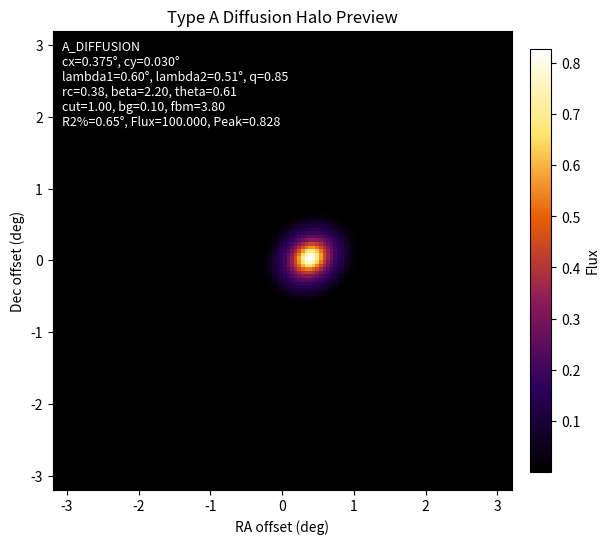

Write Python code to recreate this figure.
import argparse

import matplotlib.pyplot as plt
import numpy as np
from matplotlib.colors import LinearSegmentedColormap


SIM_RES = 128
FOV_DEG = 6.4
PIXEL_SCALE_DEG = FOV_DEG / SIM_RES
INFERNO = LinearSegmentedColormap.from_list(
    "diffusion_halo_inferno",
    ["#000000", "#2D005C", "#8B1A5B", "#E85D04", "#FFE66D", "#FFFFFF"],
)
DATASET_OUTPUT = "Type_A_DIFFUSION_1000_128_GT.npy"


def get_log_uniform_intensity(vmin, vmax, rng):
    return 10 ** rng.uniform(np.log10(vmin), np.log10(vmax))


def make_coordinate_grid(size=SIM_RES, fov=FOV_DEG):
    pixel_size = fov / size
    axis = np.linspace(-fov / 2, fov / 2, size, endpoint=False) + pixel_size / 2
    return np.meshgrid(axis.astype(np.float32), axis.astype(np.float32))


def get_gaussian_center(center_mu=0.0, center_sigma=0.4, max_offset=2.4, rng=None):
    if rng is None:
        rng = np.random.default_rng()

    while True:
        cx = rng.normal(center_mu, center_sigma)
        cy = rng.normal(center_mu, center_sigma)
        if abs(cx) < max_offset and abs(cy) < max_offset:
            return cx, cy


def make_fractal_noise(size=SIM_RES, beta=3.8, rng=None):
    if rng is None:
        rng = np.random.default_rng()

    freq = np.fft.fftfreq(size)
    fx, fy = np.meshgrid(freq, freq)
    f = np.sqrt(fx * fx + fy * fy)
    f[0, 0] = 1.0

    amplitude = f ** (-beta)
    amplitude[0, 0] = 0.0
    phase = rng.uniform(0, 2 * np.pi, (size, size))
    spectrum = amplitude * np.exp(1j * phase)

    noise = np.real(np.fft.ifft2(spectrum))
    noise = noise - noise.min()
    max_value = noise.max()
    if max_value > 0:
        noise = noise / max_value
    return noise.astype(np.float32, copy=False)


def make_anisotropic_diffusion_radius(x, y, cx, cy, lambda1, lambda2, theta):
    dx = x - cx
    dy = y - cy
    cos_t = np.cos(theta)
    sin_t = np.sin(theta)
    x_rot = dx * cos_t + dy * sin_t
    y_rot = -dx * sin_t + dy * cos_t
    return np.sqrt((x_rot / lambda1) ** 2 + (y_rot / lambda2) ** 2).astype(np.float32, copy=False)


def make_powerlaw_diffusion_profile(
    x,
    y,
    cx,
    cy,
    lambda1=0.6,
    lambda2=0.5,
    theta=0.0,
    core_radius=0.38,
    profile_beta=2.2,
    cutoff_radius=1.0,
    cutoff_width=0.08,
):
    r_diff = make_anisotropic_diffusion_radius(
        x=x,
        y=y,
        cx=cx,
        cy=cy,
        lambda1=lambda1,
        lambda2=lambda2,
        theta=theta,
    )
    profile = 1.0 / (1.0 + (r_diff / core_radius) ** profile_beta)

    if cutoff_radius > 0 and cutoff_width > 0:
        z = np.clip((r_diff - cutoff_radius) / cutoff_width, -60.0, 60.0)
        profile = profile / (1.0 + np.exp(z))

    return profile.astype(np.float32, copy=False), r_diff


def make_fbm_background(size=SIM_RES, beta=3.8, floor=0.20, contrast=1.0, rng=None):
    noise = make_fractal_noise(size=size, beta=beta, rng=rng)
    background = floor + (1.0 - floor) * noise
    if contrast != 1.0:
        mean = background.mean(dtype=np.float64)
        background = mean + contrast * (background - mean)
        background = np.clip(background, 0.0, None)
    return background.astype(np.float32, copy=False)


def normalize_intensity(image, intensity):
    total = image.sum(dtype=np.float64)
    if total > 0:
        image = image / total * intensity
    return image.astype(np.float32, copy=False)


def combine_source_and_background(source, background, intensity, background_fraction=0.10):
    background_fraction = np.clip(background_fraction, 0.0, 0.95)
    source = normalize_intensity(source, intensity * (1.0 - background_fraction))
    background = normalize_intensity(background, intensity * background_fraction)
    return (source + background).astype(np.float32, copy=False)


def simulate_diffusion_halo(
    center_mu=0.0,
    center_sigma=0.4,
    max_offset=2.4,
    intensity=100.0,
    lambda1=0.6,
    lambda2=None,
    axis_ratio=0.85,
    theta=None,
    core_radius=0.38,
    profile_beta=2.2,
    cutoff_radius=1.0,
    cutoff_width=0.08,
    background_fraction=0.10,
    background_beta=3.8,
    background_floor=0.20,
    background_contrast=1.0,
    size=SIM_RES,
    fov=FOV_DEG,
    seed=None,
):
    rng = np.random.default_rng(seed)
    x, y = make_coordinate_grid(size=size, fov=fov)
    cx, cy = get_gaussian_center(
        center_mu=center_mu,
        center_sigma=center_sigma,
        max_offset=max_offset,
        rng=rng,
    )

    if lambda2 is None:
        lambda2 = lambda1 * axis_ratio
    if theta is None:
        theta = rng.uniform(0, np.pi)

    source, r_diff = make_powerlaw_diffusion_profile(
        x=x,
        y=y,
        cx=cx,
        cy=cy,
        lambda1=lambda1,
        lambda2=lambda2,
        theta=theta,
        core_radius=core_radius,
        profile_beta=profile_beta,
        cutoff_radius=cutoff_radius,
        cutoff_width=cutoff_width,
    )
    background = make_fbm_background(
        size=size,
        beta=background_beta,
        floor=background_floor,
        contrast=background_contrast,
        rng=rng,
    )
    image = combine_source_and_background(
        source=source,
        background=background,
        intensity=intensity,
        background_fraction=background_fraction,
    )

    params = {
        "type": "A_DIFFUSION",
        "cx": cx,
        "cy": cy,
        "lambda1": lambda1,
        "lambda2": lambda2,
        "axis_ratio": lambda2 / lambda1,
        "theta": theta,
        "core_radius": core_radius,
        "profile_beta": profile_beta,
        "cutoff_radius": cutoff_radius,
        "cutoff_width": cutoff_width,
        "background_fraction": background_fraction,
        "background_beta": background_beta,
        "background_floor": background_floor,
        "background_contrast": background_contrast,
        "intensity": intensity,
        "r_diff_max": float(r_diff.max()),
    }
    return image, params


def simulate_random_type_a_diffusion(
    center_mu=0.0,
    center_sigma=0.4,
    max_offset=2.4,
    intensity_range=(10, 500),
    lambda1_range=(0.3, 0.8),
    axis_ratio_range=(0.75, 1.0),
    core_radius_range=(0.25, 0.55),
    profile_beta_range=(1.5, 3.0),
    cutoff_radius_range=(0.85, 1.15),
    cutoff_width_range=(0.04, 0.14),
    background_fraction_range=(0.04, 0.18),
    background_beta_range=(3.2, 4.4),
    background_floor_range=(0.10, 0.35),
    background_contrast_range=(0.6, 1.4),
    size=SIM_RES,
    fov=FOV_DEG,
    seed=None,
):
    rng = np.random.default_rng(seed)
    lambda1 = rng.uniform(*lambda1_range)
    return simulate_diffusion_halo(
        center_mu=center_mu,
        center_sigma=center_sigma,
        max_offset=max_offset,
        intensity=get_log_uniform_intensity(*intensity_range, rng=rng),
        lambda1=lambda1,
        lambda2=lambda1 * rng.uniform(*axis_ratio_range),
        theta=rng.uniform(0, np.pi),
        core_radius=rng.uniform(*core_radius_range),
        profile_beta=rng.uniform(*profile_beta_range),
        cutoff_radius=rng.uniform(*cutoff_radius_range),
        cutoff_width=rng.uniform(*cutoff_width_range),
        background_fraction=rng.uniform(*background_fraction_range),
        background_beta=rng.uniform(*background_beta_range),
        background_floor=rng.uniform(*background_floor_range),
        background_contrast=rng.uniform(*background_contrast_range),
        size=size,
        fov=fov,
        seed=rng.integers(0, np.iinfo(np.int32).max),
    )


def generate_type_a_diffusion_dataset(
    count=1000,
    center_mu=0.0,
    center_sigma=0.4,
    max_offset=2.4,
    intensity_range=(10, 500),
    lambda1_range=(0.3, 0.8),
    axis_ratio_range=(0.75, 1.0),
    core_radius_range=(0.25, 0.55),
    profile_beta_range=(1.5, 3.0),
    cutoff_radius_range=(0.85, 1.15),
    cutoff_width_range=(0.04, 0.14),
    background_fraction_range=(0.04, 0.18),
    background_beta_range=(3.2, 4.4),
    background_floor_range=(0.10, 0.35),
    background_contrast_range=(0.6, 1.4),
    size=SIM_RES,
    fov=FOV_DEG,
    output=DATASET_OUTPUT,
    seed=None,
):
    rng = np.random.default_rng(seed)
    dataset = np.empty((count, size, size), dtype=np.float32)

    for i in range(count):
        image, _ = simulate_random_type_a_diffusion(
            center_mu=center_mu,
            center_sigma=center_sigma,
            max_offset=max_offset,
            intensity_range=intensity_range,
            lambda1_range=lambda1_range,
            axis_ratio_range=axis_ratio_range,
            core_radius_range=core_radius_range,
            profile_beta_range=profile_beta_range,
            cutoff_radius_range=cutoff_radius_range,
            cutoff_width_range=cutoff_width_range,
            background_fraction_range=background_fraction_range,
            background_beta_range=background_beta_range,
            background_floor_range=background_floor_range,
            background_contrast_range=background_contrast_range,
            size=size,
            fov=fov,
            seed=rng.integers(0, np.iinfo(np.int32).max),
        )
        dataset[i] = image

    np.save(output, dataset)
    return dataset


def get_peak_visible_radius(image, fov=FOV_DEG, peak_fraction=0.02):
    size = image.shape[0]
    x, y = make_coordinate_grid(size=size, fov=fov)
    peak_idx = np.unravel_index(np.argmax(image), image.shape)
    cx = x[peak_idx]
    cy = y[peak_idx]
    mask = image >= image.max() * peak_fraction
    if not np.any(mask):
        return 0.0
    return float(np.sqrt((x[mask] - cx) ** 2 + (y[mask] - cy) ** 2).max())


def show_type_a_diffusion_source(
    random=False,
    center_mu=0.0,
    center_sigma=0.4,
    max_offset=2.4,
    intensity=100.0,
    intensity_min=10.0,
    intensity_max=500.0,
    lambda1=0.6,
    lambda1_min=0.3,
    lambda1_max=0.8,
    lambda2=None,
    axis_ratio=0.85,
    axis_ratio_min=0.75,
    axis_ratio_max=1.0,
    theta=None,
    core_radius=0.38,
    core_radius_min=0.25,
    core_radius_max=0.55,
    profile_beta=2.2,
    profile_beta_min=1.5,
    profile_beta_max=3.0,
    cutoff_radius=1.0,
    cutoff_radius_min=0.85,
    cutoff_radius_max=1.15,
    cutoff_width=0.08,
    cutoff_width_min=0.04,
    cutoff_width_max=0.14,
    background_fraction=0.10,
    background_fraction_min=0.04,
    background_fraction_max=0.18,
    background_beta=3.8,
    background_beta_min=3.2,
    background_beta_max=4.4,
    background_floor=0.20,
    background_floor_min=0.10,
    background_floor_max=0.35,
    background_contrast=1.0,
    background_contrast_min=0.6,
    background_contrast_max=1.4,
    size=SIM_RES,
    fov=FOV_DEG,
    seed=None,
    save=None,
):
    if random:
        image, params = simulate_random_type_a_diffusion(
            center_mu=center_mu,
            center_sigma=center_sigma,
            max_offset=max_offset,
            intensity_range=(intensity_min, intensity_max),
            lambda1_range=(lambda1_min, lambda1_max),
            axis_ratio_range=(axis_ratio_min, axis_ratio_max),
            core_radius_range=(core_radius_min, core_radius_max),
            profile_beta_range=(profile_beta_min, profile_beta_max),
            cutoff_radius_range=(cutoff_radius_min, cutoff_radius_max),
            cutoff_width_range=(cutoff_width_min, cutoff_width_max),
            background_fraction_range=(background_fraction_min, background_fraction_max),
            background_beta_range=(background_beta_min, background_beta_max),
            background_floor_range=(background_floor_min, background_floor_max),
            background_contrast_range=(background_contrast_min, background_contrast_max),
            size=size,
            fov=fov,
            seed=seed,
        )
    else:
        image, params = simulate_diffusion_halo(
            center_mu=center_mu,
            center_sigma=center_sigma,
            max_offset=max_offset,
            intensity=intensity,
            lambda1=lambda1,
            lambda2=lambda2,
            axis_ratio=axis_ratio,
            theta=theta,
            core_radius=core_radius,
            profile_beta=profile_beta,
            cutoff_radius=cutoff_radius,
            cutoff_width=cutoff_width,
            background_fraction=background_fraction,
            background_beta=background_beta,
            background_floor=background_floor,
            background_contrast=background_contrast,
            size=size,
            fov=fov,
            seed=seed,
        )

    total_flux = float(image.sum())
    peak_flux = float(image.max())
    visible_radius = get_peak_visible_radius(image, fov=fov, peak_fraction=0.02)

    fig, ax = plt.subplots(figsize=(6, 6), constrained_layout=True)
    image_plot = ax.imshow(
        image,
        origin="lower",
        cmap=INFERNO,
        extent=[-fov / 2, fov / 2, -fov / 2, fov / 2],
    )
    ax.set_title("Type A Diffusion Halo Preview")
    ax.set_xlabel("RA offset (deg)")
    ax.set_ylabel("Dec offset (deg)")

    ax.text(
        0.02,
        0.98,
        f"{params['type']}\n"
        f"cx={params['cx']:.3f}°, cy={params['cy']:.3f}°\n"
        f"lambda1={params['lambda1']:.2f}°, lambda2={params['lambda2']:.2f}°, q={params['axis_ratio']:.2f}\n"
        f"rc={params['core_radius']:.2f}, beta={params['profile_beta']:.2f}, theta={params['theta']:.2f}\n"
        f"cut={params['cutoff_radius']:.2f}, bg={params['background_fraction']:.2f}, fbm={params['background_beta']:.2f}\n"
        f"R2%={visible_radius:.2f}°, Flux={total_flux:.3f}, Peak={peak_flux:.3f}",
        transform=ax.transAxes,
        va="top",
        ha="left",
        color="white",
        fontsize=9,
        bbox={"facecolor": "black", "alpha": 0.45, "edgecolor": "none", "pad": 4},
    )
    fig.colorbar(image_plot, ax=ax, fraction=0.046, pad=0.04, label="Flux")

    if save:
        fig.savefig(save, dpi=200)
        plt.close(fig)
    else:
        plt.show()

    return image, params


def parse_args():
    parser = argparse.ArgumentParser(description="Preview Type-A diffusion halo generation.")
    parser.add_argument("--random", action="store_true", help="Randomly sample Type-A diffusion physical parameters")
    parser.add_argument("--center-mu", type=float, default=0.0, help="Gaussian center distribution mean in degrees")
    parser.add_argument("--center-sigma", type=float, default=0.4, help="Gaussian center distribution sigma in degrees")
    parser.add_argument("--max-offset", type=float, default=2.4, help="Maximum absolute center offset in degrees")
    parser.add_argument("--intensity", type=float, default=100.0, help="Total source plus background intensity for non-random preview")
    parser.add_argument("--intensity-min", type=float, default=10.0, help="Random preview minimum total intensity")
    parser.add_argument("--intensity-max", type=float, default=500.0, help="Random preview maximum total intensity")
    parser.add_argument("--lambda1", type=float, default=0.6, help="Major diffusion-axis visible scale in degrees")
    parser.add_argument("--lambda1-min", type=float, default=0.3, help="Random preview minimum major diffusion-axis scale")
    parser.add_argument("--lambda1-max", type=float, default=0.8, help="Random preview maximum major diffusion-axis scale")
    parser.add_argument("--lambda2", type=float, default=None, help="Minor diffusion-axis scale in degrees; defaults to lambda1 * axis_ratio")
    parser.add_argument("--axis-ratio", type=float, default=0.85, help="Minor/major diffusion-axis scale ratio")
    parser.add_argument("--axis-ratio-min", type=float, default=0.75, help="Random preview minimum minor/major ratio")
    parser.add_argument("--axis-ratio-max", type=float, default=1.0, help="Random preview maximum minor/major ratio")
    parser.add_argument("--theta", type=float, default=None, help="Diffusion tensor rotation angle in radians")
    parser.add_argument("--core-radius", type=float, default=0.38, help="Power-law core radius in diffusion-coordinate units")
    parser.add_argument("--core-radius-min", type=float, default=0.25, help="Random preview minimum core radius")
    parser.add_argument("--core-radius-max", type=float, default=0.55, help="Random preview maximum core radius")
    parser.add_argument("--profile-beta", type=float, default=2.2, help="Power-law decay steepness")
    parser.add_argument("--profile-beta-min", type=float, default=1.5, help="Random preview minimum power-law beta")
    parser.add_argument("--profile-beta-max", type=float, default=3.0, help="Random preview maximum power-law beta")
    parser.add_argument("--cutoff-radius", type=float, default=1.0, help="Smooth truncation radius in diffusion-coordinate units")
    parser.add_argument("--cutoff-radius-min", type=float, default=0.85, help="Random preview minimum cutoff radius")
    parser.add_argument("--cutoff-radius-max", type=float, default=1.15, help="Random preview maximum cutoff radius")
    parser.add_argument("--cutoff-width", type=float, default=0.08, help="Smooth truncation transition width")
    parser.add_argument("--cutoff-width-min", type=float, default=0.04, help="Random preview minimum cutoff width")
    parser.add_argument("--cutoff-width-max", type=float, default=0.14, help="Random preview maximum cutoff width")
    parser.add_argument("--background-fraction", type=float, default=0.10, help="Fraction of total flux assigned to fBm ISM background")
    parser.add_argument("--background-fraction-min", type=float, default=0.04, help="Random preview minimum background flux fraction")
    parser.add_argument("--background-fraction-max", type=float, default=0.18, help="Random preview maximum background flux fraction")
    parser.add_argument("--background-beta", type=float, default=3.8, help="fBm background spectral index")
    parser.add_argument("--background-beta-min", type=float, default=3.2, help="Random preview minimum fBm beta")
    parser.add_argument("--background-beta-max", type=float, default=4.4, help="Random preview maximum fBm beta")
    parser.add_argument("--background-floor", type=float, default=0.20, help="Smooth floor mixed into fBm background before normalization")
    parser.add_argument("--background-floor-min", type=float, default=0.10, help="Random preview minimum background floor")
    parser.add_argument("--background-floor-max", type=float, default=0.35, help="Random preview maximum background floor")
    parser.add_argument("--background-contrast", type=float, default=1.0, help="fBm background contrast multiplier")
    parser.add_argument("--background-contrast-min", type=float, default=0.6, help="Random preview minimum background contrast")
    parser.add_argument("--background-contrast-max", type=float, default=1.4, help="Random preview maximum background contrast")
    parser.add_argument("--size", type=int, default=SIM_RES, help="Image width and height in pixels")
    parser.add_argument("--fov", type=float, default=FOV_DEG, help="Field of view in degrees")
    parser.add_argument("--seed", type=int, default=None, help="Random seed for reproducible preview")
    parser.add_argument("--save", default=None, help="Optional path to save the plotted image")
    parser.add_argument("--generate-dataset", action="store_true", help="Generate the Type-A diffusion dataset")
    parser.add_argument("--dataset-count", type=int, default=1000, help="Number of images in the dataset")
    parser.add_argument("--dataset-output", default=DATASET_OUTPUT, help="Output .npy path for the dataset")
    return parser.parse_args()


if __name__ == "__main__":
    args = parse_args()
    if args.generate_dataset:
        data = generate_type_a_diffusion_dataset(
            count=args.dataset_count,
            center_mu=args.center_mu,
            center_sigma=args.center_sigma,
            max_offset=args.max_offset,
            intensity_range=(args.intensity_min, args.intensity_max),
            lambda1_range=(args.lambda1_min, args.lambda1_max),
            axis_ratio_range=(args.axis_ratio_min, args.axis_ratio_max),
            core_radius_range=(args.core_radius_min, args.core_radius_max),
            profile_beta_range=(args.profile_beta_min, args.profile_beta_max),
            cutoff_radius_range=(args.cutoff_radius_min, args.cutoff_radius_max),
            cutoff_width_range=(args.cutoff_width_min, args.cutoff_width_max),
            background_fraction_range=(args.background_fraction_min, args.background_fraction_max),
            background_beta_range=(args.background_beta_min, args.background_beta_max),
            background_floor_range=(args.background_floor_min, args.background_floor_max),
            background_contrast_range=(args.background_contrast_min, args.background_contrast_max),
            size=args.size,
            fov=args.fov,
            output=args.dataset_output,
            seed=args.seed,
        )
        flux = data.sum(axis=(1, 2))
        print(
            f"Saved {args.dataset_output}: shape={data.shape}, dtype={data.dtype}, "
            f"min={data.min():.6e}, max={data.max():.6e}"
        )
        print(
            f"Flux sum: min={flux.min():.6f}, max={flux.max():.6f}, mean={flux.mean():.6f}"
        )
    else:
        show_type_a_diffusion_source(
            random=args.random,
            center_mu=args.center_mu,
            center_sigma=args.center_sigma,
            max_offset=args.max_offset,
            intensity=args.intensity,
            intensity_min=args.intensity_min,
            intensity_max=args.intensity_max,
            lambda1=args.lambda1,
            lambda1_min=args.lambda1_min,
            lambda1_max=args.lambda1_max,
            lambda2=args.lambda2,
            axis_ratio=args.axis_ratio,
            axis_ratio_min=args.axis_ratio_min,
            axis_ratio_max=args.axis_ratio_max,
            theta=args.theta,
            core_radius=args.core_radius,
            core_radius_min=args.core_radius_min,
            core_radius_max=args.core_radius_max,
            profile_beta=args.profile_beta,
            profile_beta_min=args.profile_beta_min,
            profile_beta_max=args.profile_beta_max,
            cutoff_radius=args.cutoff_radius,
            cutoff_radius_min=args.cutoff_radius_min,
            cutoff_radius_max=args.cutoff_radius_max,
            cutoff_width=args.cutoff_width,
            cutoff_width_min=args.cutoff_width_min,
            cutoff_width_max=args.cutoff_width_max,
            background_fraction=args.background_fraction,
            background_fraction_min=args.background_fraction_min,
            background_fraction_max=args.background_fraction_max,
            background_beta=args.background_beta,
            background_beta_min=args.background_beta_min,
            background_beta_max=args.background_beta_max,
            background_floor=args.background_floor,
            background_floor_min=args.background_floor_min,
            background_floor_max=args.background_floor_max,
            background_contrast=args.background_contrast,
            background_contrast_min=args.background_contrast_min,
            background_contrast_max=args.background_contrast_max,
            size=args.size,
            fov=args.fov,
            seed=args.seed,
            save=args.save,
        )
